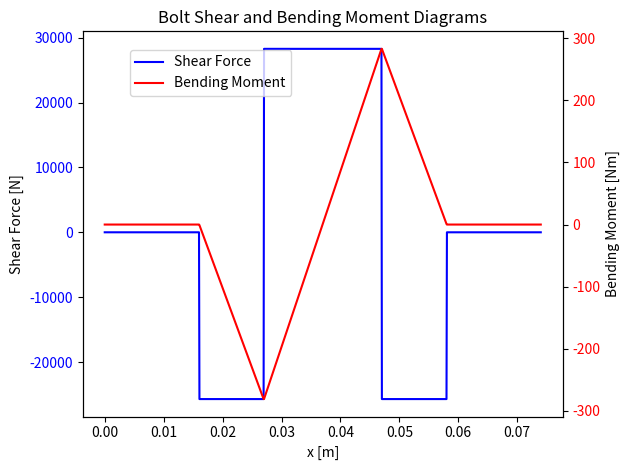

The matplotlib source for this figure:
import numpy as np
import matplotlib.pyplot as plt
from scipy.integrate import cumulative_trapezoid

''' Assumptions (yes, there are loads):
- beam only connects to pin via 2 bearings
- bearings can only take transverse loads (perpendicular to it's axis) and not axial loads
- point forces between bearings and pin and between pin and lugs at half the bearing/lug thickness
- cylindrical pin
- same material for both the lug and the bolt
 - ... more ...

'''

# Define variables
beam_length = 1.8  # [m]
thrust = 600  # [N]
sleeve_height = 0.03  # [m]

lug_thickness = 0.012  # [m]
lug_width = 0.035  # [m]
shear_strength_lug = 200 * 10**6  # [Pa]
yield_strength_lug = 345 * 10**6 # [Pa]
center_lug_hole = 0.03 # [m] distance from edge of lug to center of hole in lug

diameter_pin = 0.025  # [m]
bolt_head_height = 0.01  # [m]
nut_height = 0.01  # [m]
depth_of_contact = 0.005  # [m] depth of contact point between the pin and the beam with upper (or lower) surface as reference
shear_strength_bolt = 190 * 10**6  # [Pa]
yield_strength_bolt = 410 * 10**6  # [Pa]


safety_factor = 2 # [-]
thread_height = 0.03 # [m]

# DO NOT CHANGE THE VARIABLE "bearing_thickness" AS IT IS USED IN THE CALCULATIONS. 
# CHANGE THE VARIABLE "depth_of_contact" INSTEAD, WHICH IS THE DEPTH OF CONTACT POINT
# BETWEEN THE BOLT AND THE BEAM WHEN LOADED.
bearing_thickness = 2*depth_of_contact  # [m]

# This will determine the thread engagement ratio: length of thread engagement=thread_engagement_ratio*diameter_thread

Material_bolt = "Steel" # Steel or Aluminium (it is assumed that the lug is made of steel)
if Material_bolt == "Steel":
    thread_engagement_ratio = 1
    density_bolt=8000 # [kg/m^3]
elif Material_bolt == "Aluminium":
    thread_engagement_ratio = 2
    density_aluminium= 2780 # [kg/m^3]
density_aluminium= 2780 # [kg/m^3]
density_steel= 8000 # [kg/m^3]
# Calculate the pitch of the thread
screw_thread_pitch=0.007 # [m]
pitch_circle_diameter_thread=diameter_pin-0.64952*screw_thread_pitch # [m]


# Calculate bolt diameter based on internal bencing and shear forces
def calculate_bolt_parameters(thrust, safety_factor, beam_length, sleeve_height, lug_thickness, bolt_head_height, nut_height, bearing_thickness, shear_strength_bolt, yield_strength_bolt):
    # Calculate other parameters
    total_bolt_length = 2 * lug_thickness + sleeve_height + bolt_head_height + nut_height
    Moment = thrust * beam_length

    # Calculate forces on bolt
    F_bearing = thrust * beam_length / (sleeve_height - bearing_thickness)  # [N]
    F_lug = F_bearing * ((sleeve_height - bearing_thickness) / (sleeve_height + lug_thickness))  # [N]

    # Calculate shear force and bending moment
    max_internal_shear = -F_lug  # [N]
    max_internal_bending = max_internal_shear * 0.5 * (bearing_thickness + lug_thickness)  # [Nm]

    # Create x-axis for plotting
    x = np.linspace(0, total_bolt_length, 1000)
    y_shear = np.zeros_like(x)

    # Set the values of shear force based on the given conditions
    y_shear[(x >= 0) & (x <= bolt_head_height + 0.5 * lug_thickness)] = 0
    y_shear[(x > bolt_head_height + 0.5 * lug_thickness) & (x <= bolt_head_height + lug_thickness + 0.5 * bearing_thickness)] = -F_lug
    y_shear[(x > bolt_head_height + lug_thickness + 0.5 * bearing_thickness) & (x <= bolt_head_height + lug_thickness + sleeve_height - bearing_thickness * 0.5)] = F_bearing - F_lug
    y_shear[(x > bolt_head_height + lug_thickness + sleeve_height - bearing_thickness * 0.5) & (x <= total_bolt_length)] = -F_lug
    y_shear[(x > total_bolt_length - nut_height - 0.5 * lug_thickness)] = 0  # Set shear force to 0 after total_bolt_length


# Integrate shear force to get bending moment
    y_moment = np.zeros_like(x)
    y_moment = cumulative_trapezoid(y_shear, x, initial=0)

    # Plotting the shear force diagram

    fig, ax1 = plt.subplots()

    # Plotting the shear force diagram
    ax1.plot(x, y_shear, color='b', label='Shear Force')
    #ax1.set_xlabel('x [m]')
    ax1.set_ylabel('Shear Force [N]')
    ax1.set_xlabel('x [m]')
    ax1.tick_params(axis='y', labelcolor='b')
    #ax1.grid(True)

    # Plotting the bending moment diagram
    ax2=ax1.twinx()
    ax2.plot(x, y_moment, color='r', label='Bending Moment')
    #ax2.set_xlabel('x [m]')
    ax2.set_ylabel('Bending Moment [Nm]')
    ax2.tick_params(axis='y', labelcolor='r')

    fig.legend(loc='upper left', bbox_to_anchor=(0.2, 0.9))
    plt.title('Bolt Shear and Bending Moment Diagrams')
    #ax2.grid(True)

    plt.tight_layout()
    plt.show()
    '''
    plt.figure()
    plt.plot(x, y_shear)
    plt.xlabel('x [m]')
    plt.ylabel('Shear Force [N]')
    plt.title('Internal Shear Force Diagram')
    plt.grid(True)
    plt.show()
    '''

    # Plotting the bending moment diagram
    '''
    plt.figure()
    plt.plot(x, y_moment)
    plt.xlabel('x [m]')
    plt.ylabel('Bending Moment [Nm]')
    plt.title('Internal Bending Moment Diagram')
    plt.grid(True)
    plt.show()
    '''
    # find the maximum internal shear and moment
    max_internal_shear = max(abs(y_shear))
    max_internal_moment = max(abs(y_moment))

    # Calculate diameter of bolt required to support the shear force * safety factor
    #diameter_bolt_shear = np.sqrt(16 * max_internal_shear * safety_factor / (3 * np.pi * shear_strength_bolt))
    max_supportable_internal_shear_force = (3 * np.pi * shear_strength_bolt * (diameter_pin ** 2)) / 16
    #diameter_bolt_bending = (32 * max_internal_moment * safety_factor / (np.pi * yield_strength_bolt)) ** (1/3)
    max_supportable_internal_bending_moment = yield_strength_bolt * (diameter_pin ** 3) * np.pi / 32

    FoS_shear = max_supportable_internal_shear_force / max_internal_shear
    FoS_bending = max_supportable_internal_bending_moment / max_internal_moment

    #print(f'The maximum internal shear force is {max_internal_shear:.2f} N')
    #print(f'The maximum internal bending moment is {max_internal_moment:.2f} Nm')
    print(f"The safety factor for shear is: {FoS_shear:.2f}")
    print(f"The safety factor for bending is: {FoS_bending:.2f}")
    return F_lug, FoS_shear, FoS_bending


# Force on head of bolt
def calculate_bolt_head_parameters(thrust, safety_factor, yield_strength_bolt):
    F_head = thrust * safety_factor
    Area_bolt_head = F_head / yield_strength_bolt
    side_length_bolt_head = np.sqrt(Area_bolt_head / (3 * np.sqrt(3) / 2))
    print(f"Area of the bolt head: {Area_bolt_head:.2f} mm^2")
    print(f"Side length of the bolt head: {side_length_bolt_head:.2f} mm")  
    return Area_bolt_head, side_length_bolt_head

#### MALE THREAD CALCULATIONS ####

##TENSILE AREA CALCULATIONS##
# Tensile Stress Area of male screw
def calculate_Tensile_Stress_Area(diameter_pin, screw_thread_pitch):
    At= (np.pi/4)*(diameter_pin-0.938194*screw_thread_pitch)**2
    print(f"Tensile stress area: {At*10**6:.2f} mm^2")
    return At
# Length of Thread Engagement of male screw
def calculate_Length_Thread_Engagement(Tensile_area, pitch_circle_diameter_thread):
    L_thread_engagement= 2*Tensile_area/(0.5*np.pi*pitch_circle_diameter_thread)
    print(f"Minimum length of thread engagement: {L_thread_engagement:.2f} m")
    return L_thread_engagement

# Safety Factor for Tensile Loading
def calculate_bolt_thread_safety(thrust, thread_area):
    F_thread = thrust
    Effective_load= F_thread/thread_area
    FoS= yield_strength_bolt/Effective_load
    print(f"Factor of safety for the bolt thread: {FoS}")
    return FoS


##SHEAR AREA CALCULATIONS##
# Thread Shear Area of male screw
def calculate_Thread_Shear_Area(L_thread_engagement, pitch_circle_diameter_thread):
    A_ss= 0.5*np.pi*pitch_circle_diameter_thread*L_thread_engagement
    return A_ss

### FEMALE THREAD CALCULATIONS ###

# Equation showing the dependence of K_t on the dimensionless ratio diameter/lug_width
def calculate_kt(diameter, lug_width):
    kt = 3 - 3.14 * (diameter / lug_width) + 3.667 * (diameter / lug_width)**2 - 1.527 * (diameter / lug_width)**3
    return kt

# Calculate the net section stress
def calculate_net_section(diameter, lug_width):
    net_area = (lug_width-diameter)*lug_thickness
    nominal_stress = F_lug/net_area
    max_stress = nominal_stress/calculate_kt(diameter, lug_width)
    FoS = yield_strength_lug/max_stress
    print(f"factor of safety for net stress: {FoS:.2f}")
    return FoS

# Calculate at what force the bolt will fail in shear out and check if it will occur now
def calculate_shear_out(diameter, center_lug_hole, lug_thickness):
    area_shear_out = 2*(center_lug_hole - diameter/2)*lug_thickness
    ultimate_shear_load = area_shear_out*shear_strength_lug
    FoS = ultimate_shear_load/F_lug
    print(f"The safety factor for shear out is: {FoS:.2f}")
    return FoS

# Calculate the bearing failure of the and lug
def calculate_bearing_failure(diameter, lug_thickness):
    area_bearing = diameter*lug_thickness
    ultimate_bearing_load = area_bearing*shear_strength_bolt
    FoS = ultimate_bearing_load/F_lug
    print(f"The safety factor for bearing failure is: {FoS:.2f}")


F_lug, FoS_internal_shear, FoS_internal_moment = calculate_bolt_parameters(thrust, safety_factor, beam_length, sleeve_height, lug_thickness, bolt_head_height, nut_height, bearing_thickness, shear_strength_bolt, yield_strength_bolt)
net_section_safety_factor = calculate_net_section(diameter_pin, lug_width)
shear_out_safety_factor = calculate_shear_out(diameter_pin, center_lug_hole, lug_thickness)
bearing_safety_factor = calculate_bearing_failure(diameter_pin, lug_thickness)
#A_t=calculate_Tensile_Stress_Area(diameter_pin, screw_thread_pitch)
#FoS_tensile_bolt=calculate_bolt_thread_safety(thrust, A_t)
#L_thread_engagement=calculate_Length_Thread_Engagement(A_t, pitch_circle_diameter_thread)
#print(f"According to a rule of thumb, the thread engagement should be at least {thread_engagement_ratio} times the diameter of the bolt, depending on the material which is {thread_engagement_ratio*diameter_pin:.2f} m")

#Weight Calculation
def total_weight(density_hinge, density_bolt, beam_length, sleeve_height, lug_thickness, bolt_head_height, nut_height, bearing_thickness, diameter_pin, thread_height):
    volume_pin=np.pi*(diameter_pin/2)**2*(2 * lug_thickness + sleeve_height + bolt_head_height + nut_height)
    print(2 * lug_thickness + sleeve_height + bolt_head_height + nut_height)
    volume_lug= lug_thickness*lug_width
    volume_bearing= bearing_thickness*diameter_pin
    volume_sleeve= sleeve_height*center_lug_hole
    weight= density_hinge*(volume_lug+volume_bearing+volume_sleeve)
    weight+= density_bolt*(volume_pin)
    return weight
print(f"The total weight of the structure is: {total_weight(density_aluminium, density_bolt, beam_length, sleeve_height, lug_thickness, bolt_head_height, nut_height, bearing_thickness, diameter_pin, thread_height):.2f} N")
